Run: headless pygame with SDL's dummy video driver; simulated clock (each Clock.tick advances the game by its frame time, no real sleeping); random seed 0; keys injected as events and as key.get_pressed() state; no mouse input.
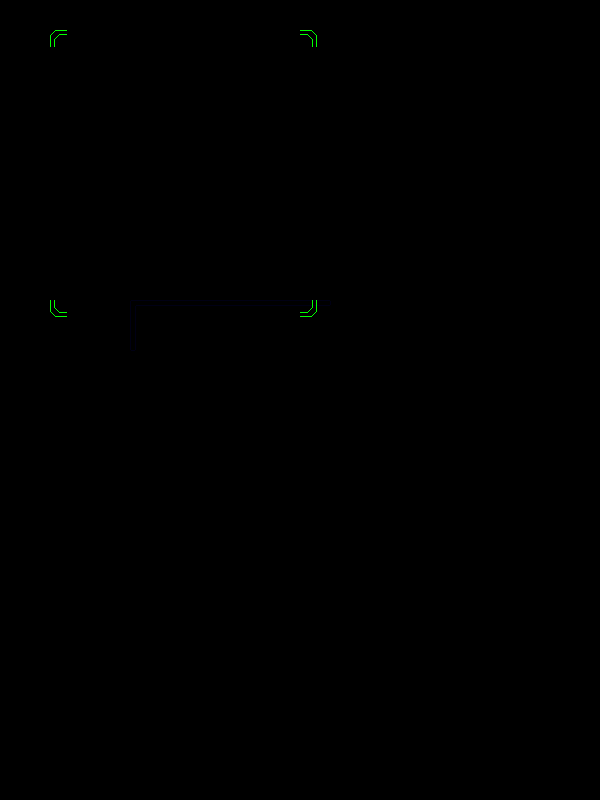
Frame 1 of 4 · flips 1–60 · no input
Frame 2 of 4 · flips 61–180 · tapped SPACE, RETURN · held RIGHT (→), D · screen unchanged from frame 1, image omitted
Frame 3 of 4 · flips 181–300 · held DOWN (↓), S · screen unchanged from frame 2, image omitted
Frame 4 of 4 · flips 301–420 · held LEFT (←), A, UP (↑), W · screen unchanged from frame 3, image omitted

The pygame program that drew these frames:

import pygame, sys

blue = 0, 255, 0
black = 0, 0, 0


# a , b - координаты прямоугольника, w, h - ширина и высота, z - множитель, d - толщина линии , r - скругление углов, в пикселях
def rect_1(screen, color=(0, 0, 255), a=int(0), b=int(0), w=100, h=200, r=5, d=1, z=1):
    pygame.draw.lines(screen, color, True, [[a + r, b], [a + w * z - r, b],
                                            [a + w * z, b + r], [a + w * z, b + h * z - r],
                                            [a + w * z - r, b + h * z], [a + r, b + h * z], [a, b + h * z - r],
                                            [a, b + r]], d)


# fig_1   #######
#
#
def fig_1(screen, color=(0, 0, 255), a=int(0), b=int(0), w=100, h=200, m=40, r=5, d=1, z=1):
    pygame.draw.lines(screen, color, True,
                      [[a + r, b], [a + w * z - r, b], [a + w * z, b + r], [a + w * z, b + m * z - r],
                       [a + w * z - r, b + m * z], [a + w // 2 * z + m // 2 * z + r, b + m * z],
                       [a + w * z // 2 + m // 2 * z, b + m * z + r], [a + w * z // 2 + m // 2 * z, b + h * z - r],
                       [a + w * z // 2 + m // 2 * z - r, b + h * z], [a + w * z // 2 - m * z // 2 + r, b + h * z],
                       [a + w * z // 2 - m * z // 2, b + h * z - r], [a + w * z // 2 - m * z // 2, b + m * z + 6],
                       [a + w * z // 2 - m * z // 2 - r, b + m * z], [a + r, b + m * z], [a, b + m * z - r], [a, b + r]]
                      , d)


# fig_2      #
#
#######
def fig_2(screen, color=(0, 0, 255), a=int(0), b=int(0), w=100, h=200, m=40, r=5, d=1, z=1):
    pygame.draw.lines(screen, color, True,
                      [[a + w // 2 * z - m // 2 + r, b], [a + w // 2 * z + m // 2 - r, b],
                       [a + w // 2 * z + m // 2, b + r], [a + w // 2 * z + m // 2, b + h * z - m * z - r],
                       [a + w // 2 * z + m // 2 + r, b + h * z - m * z], [a + w * z - r, b + h * z - m * z],
                       [a + w * z, b + h * z - m * z + r], [a + w * z, b + h * z - r], [a + w * z - r, b + h * z],
                       [a + r, b + h * z], [a, b + h * z - r], [a, b + h * z - m * z + r], [a + r, b + h * z - m * z],
                       [a + w // 2 * z - m // 2 - r, b + h * z - m * z],
                       [a + w // 2 * z - m // 2, b + h * z - m * z - r], [a + w // 2 * z - m // 2, b + r]]
                      , d)


# fig_2_2    #
#
#########

def fig_2_2(screen, color=(0, 0, 255), a=int(0), b=int(0), w=100, w1=50, h=200, m=40, r=5, d=1, z=1):
    pygame.draw.lines(screen, color, True,
                      [[a + w1 * z - m // 2 + r, b], [a + w1 * z + m // 2 - r, b], [a + w1 * z + m // 2, b + r],
                       [a + w1 * z + m // 2, b + h * z - m * z - r], [a + w1 * z + m // 2 + r, b + h * z - m * z],
                       [a + w * z - r, b + h * z - m * z], [a + w * z, b + h * z - m * z + r],
                       [a + w * z, b + h * z - r], [a + w * z - r, b + h * z], [a + r, b + h * z], [a, b + h * z - r],
                       [a, b + h * z - m * z + r], [a + r, b + h * z - m * z],
                       [a + w1 * z - m // 2 - r, b + h * z - m * z], [a + w1 * z - m // 2, b + h * z - m * z - r],
                       [a + w1 * z - m // 2, b + r]]
                      , d)


# fig_3    #
#
####
#
#

def fig_3(screen, color=(0, 0, 255), a=int(0), b=int(0), w=100, h=200, m=40, r=5, d=1, z=1):
    pygame.draw.lines(screen, color, True,
                      [[a + r, b], [a + m * z - r, b], [a + m * z, b + r], [a + m * z, b + h // 2 * z - m // 2 * z - r],
                       [a + m * z + r, b + h // 2 * z - m // 2 * z], [a + w * z - r, b + h // 2 * z - m // 2 * z],
                       [a + w * z, b + h // 2 * z - m // 2 * z + r], [a + w * z, b + h // 2 * z + m // 2 * z - r],
                       [a + w * z - r, b + h // 2 * z + m // 2 * z], [a + m * z + r, b + h // 2 * z + m // 2 * z],
                       [a + m * z, b + h // 2 * z + m // 2 * z + r], [a + m * z, b + h * z - r],
                       [a + m * z - r, b + h * z], [a + r, b + h * z], [a, b + h * z - r], [a, b + r]]
                      , d)


# fig_4    #
#
####
#
#
def fig_4(screen, color=(0, 0, 255), a=int(0), b=int(0), w=100, h=200, m=40, r=5, d=1, z=1):
    pygame.draw.lines(screen, color, True,
                      [[a + r, b + h // 2 * z - m // 2 * z], [a + w * z - m * z - r, b + h // 2 * z - m // 2 * z],
                       [a + w * z - m * z, b + h // 2 * z - m // 2 * z - r], [a + w * z - m * z, b + r],
                       [a + w * z - m * z + r, b], [a + w * z - r, b], [a + w * z, b + r], [a + w * z, b + h * z - r],
                       [a + w * z - r, b + h * z], [a + w * z - m * z + r, b + h * z],
                       [a + w * z - m * z, b + h * z - r], [a + w * z - m * z, b + h // 2 * z + m // 2 * z + r],
                       [a + w * z - m * z - r, b + h // 2 * z + m // 2 * z], [a + r, b + h // 2 * z + m // 2 * z],
                       [a, b + h // 2 * z + m // 2 * z - r], [a, b + h // 2 * z - m // 2 * z + r]]
                      , d)


# fig_5 ####
#
#
def fig_5(screen, color=(0, 0, 255), a=int(0), b=int(0), w=100, h=200, m=40, r=5, d=1, z=1):
    pygame.draw.lines(screen, color, True,
                      [[a + r, b], [a + w * z - r, b], [a + w * z, b + r], [a + w * z, b + h * z - r],
                       [a + w * z - r, b + h * z], [a + w * z - m * z + r, b + h * z],
                       [a + w * z - m * z, b + h * z - r], [a + w * z - m * z, b + m * z + r],
                       [a + w * z - m * z - r, b + m * z], [a + r, b + m * z], [a, b + m * z - r], [a, b + r]]
                      , d)


# fig_6    ####
#
#

def fig_6(screen, color=(0, 0, 255), a=int(0), b=int(0), w=100, h=200, m=40, r=5, d=1, z=1):
    pygame.draw.lines(screen, color, True,
                      [[a + r, b], [a + w * z - r, b], [a + w * z, b + r], [a + w * z, b + m * z - r],
                       [a + w * z - r, b + m * z], [a + m * z + r, b + m * z], [a + m * z, b + m * z + r],
                       [a + m * z, b + h * z - r], [a + m * z - r, b + h * z], [a + r, b + h * z], [a, b + h * z - r],
                       [a, b + r]]
                      , d)


def angle_1(screen, color=(0, 0, 255), a=int(0), b=int(0), w=16, h=16, m=4, r=5, d=1, z=1):
    pygame.draw.lines(screen, color, False,
                      [[a, b + h * z], [a, b + r], [a + r, b], [a + w * z, b], ]
                      , d)
    pygame.draw.lines(screen, color, False,
                      [[a + m * z, b + h * z], [a + m * z, b + m * z + r], [a + m * z + r, b + m * z],
                       [a + w * z, b + m * z]]
                      , d)


def angle_2(screen, color=(0, 0, 255), a=int(0), b=int(0), w=16, h=16, m=4, r=5, d=1, z=1):
    pygame.draw.lines(screen, color, False,
                      [[a, b], [a + w * z - r, b], [a + w * z, b + r], [a + w * z, b + h * z]]
                      , d)
    pygame.draw.lines(screen, color, False,
                      [[a, b + m * z], [a + w * z - m * z - r, b + m * z], [a + w * z - m * z, b + m * z + r],
                       [a + w * z - m * z, b + h * z]]
                      , d)


def angle_3(screen, color=(0, 0, 255), a=int(0), b=int(0), w=16, h=16, m=4, r=5, d=1, z=1):
    pygame.draw.lines(screen, color, False,
                      [[a, b], [a, b + h * z - r], [a + r, b + h * z], [a + w * z, b + h * z]]
                      , d)
    pygame.draw.lines(screen, color, False,
                      [[a + m * z, b], [a + m * z, b + h * z - m * z - r], [a + m * z + r, b + h * z - m * z],
                       [a + w * z, b + h * z - m * z]]
                      , d)


def angle_4(screen, color=(0, 0, 255), a=int(0), b=int(0), w=16, h=16, m=4, r=5, d=1, z=1):
    pygame.draw.lines(screen, color, False,
                      [[a + w * z, b], [a + w * z, b + h * z - r], [a + w * z - r, b + h * z], [a, b + h * z]]
                      , d)
    pygame.draw.lines(screen, color, False,
                      [[a + w * z - m * z, b], [a + w * z - m * z, b + h * z - m * z - r],
                       [a + w * z - m * z - r, b + h * z - m * z], [a, b + h * z - m * z]]
                      , d)


def angle_5(screen, color=(0, 0, 255), a=int(0), b=int(0), w=16, h=16, m=4, r=5, d=1, z=1):
    pygame.draw.lines(screen, color, False,
                      [[a + w * z, b], [a + w * z, b + h * z // 2 - m * z // 2 - r],
                       [a + w * z - r, b + h * z // 2 - m * z // 2], [a + r, b + h * z // 2 - m * z // 2],
                       [a, b + h * z // 2 - m * z // 2 + r], [a, b + h * z // 2 + m * z // 2 - r],
                       [a + r, b + h * z // 2 + m * z // 2], [a + w * z - r, b + h * z // 2 + m * z // 2],
                       [a + w * z, b + h * z // 2 + m * z // 2 + r], [a + w * z, b + h * z]]
                      , d)


def angle_6(screen, color=(0, 0, 255), a=int(0), b=int(0), w=16, h=16, m=4, r=5, d=1, z=1):
    pygame.draw.lines(screen, color, False,
                      [[a, b], [a, b + h * z // 2 - m * z // 2 - r], [a + r, b + h * z // 2 - m * z // 2],
                       [a + w * z - r, b + h * z // 2 - m * z // 2], [a + w * z, b + h * z // 2 - m * z // 2 + r],
                       [a + w * z, b + h * z // 2 + m * z // 2 - r], [a + w * z - r, b + h * z // 2 + m * z // 2],
                       [a + r, b + h * z // 2 + m * z // 2], [a, b + h * z // 2 + m * z // 2 + r], [a, b + h * z]]
                      , d)


def angle_7(screen, color=(0, 0, 255), a=int(0), b=int(0), w=16, h=16, m=4, r=5, d=1, z=1):
    pygame.draw.lines(screen, color, False,
                      [[a, b], [a + w * z // 2 - m * z // 2 - r, b], [a + w * z // 2 - m * z // 2, b + r],
                       [a + w * z // 2 - m * z // 2, b + h * z - r], [a + w * z // 2 - m * z // 2 + r, b + h * z],
                       [a + w * z // 2 + m * z // 2 - r, b + h * z], [a + w * z // 2 + m * z // 2, b + h * z - r],
                       [a + w * z // 2 + m * z // 2, b + r], [a + w * z // 2 + m * z // 2 + r, b], [a + w * z, b]]
                      , d)


def draw_walls():
    pygame.init()
    size = width, height = 600, 800
    screen = pygame.display.set_mode(size)
    rect_1(screen, 30, 50)
    gameover = False

    while not gameover:
        for event in pygame.event.get():
            if event.type == pygame.QUIT:
                gameover = True
        screen.fill(black)
        # rect_1(screen, 30, 50)
        # rect_1(screen, 130, 50, 300, 200, 5, 2)
        # fig_1(screen, 20, 30, 300, 200, 50, 5, 1)
        # fig_2(screen, 20, 130, 300, 200, 50, 5, 1)
        # fig_2_2(screen, 100, 130, 300,200, 200, 50, 5, 1)
        fig_6(screen, 20, 130, 300, 200, 50, 5, 1)
        # show_field(screen, pole_xy, (0, 0, 127))
        angle_1(screen, (0, 255, 0), 50, 30)
        angle_2(screen, (0, 255, 0), 300, 30)
        angle_3(screen, (0, 255, 0), 50, 300)
        angle_4(screen, (0, 255, 0), 300, 300)
        pygame.display.flip()
        pygame.time.wait(10)
    sys.exit()


if __name__ == '__main__':
    draw_walls()
